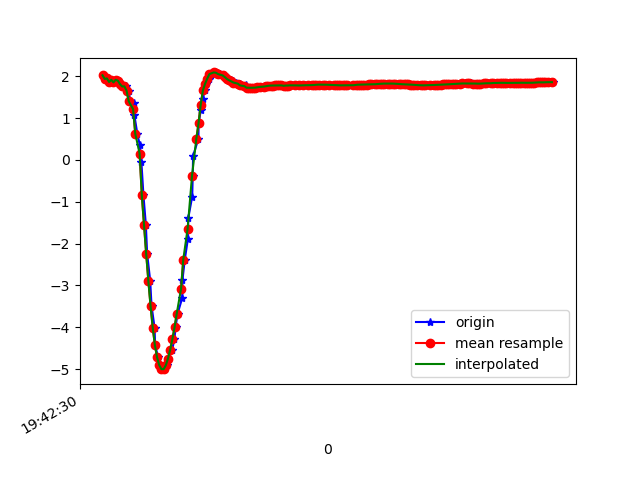

Values plotted in this chart, from the file beside it:
1617738150860, 433787485015525, 2.041783, -3.7783334, 8.808821
1617738150868, 433787504246295, 2.004, -3.735, 8.836
1617738150885, 433787523477065, 1.937, -3.796, 8.825
1617738150904, 433787542707835, 1.948, -3.761, 8.837
1617738150923, 433787561938605, 1.863, -3.779, 8.848
1617738150941, 433787581169375, 1.916, -3.739, 8.854
1617738150969, 433787600400145, 1.854, -3.709, 8.879
1617738150980, 433787619630915, 1.915, -3.779, 8.837
1617738151002, 433787638861685, 1.896, -3.735, 8.86
1617738151021, 433787658092455, 1.801, -3.769, 8.865
1617738151037, 433787677323225, 1.822, -3.732, 8.876
1617738151056, 433787696553995, 1.756, -3.737, 8.888
1617738151075, 433787715784765, 1.76, -3.955, 8.792
1617738151098, 433787735015535, 1.657, -3.954, 8.812
1617738151115, 433787754246305, 1.405, -4.048, 8.813
1617738151145, 433787773477075, 1.361, -4.241, 8.73
1617738151152, 433787792707845, 1.064, -4.378, 8.703
1617738151179, 433787811938615, 0.6257, -4.761, 8.543
1617738151202, 433787831169385, 0.3475, -5.056, 8.388
1617738151216, 433787850400155, -0.04049, -5.31, 8.236
1617738151235, 433787869630925, -0.8449, -5.739, 7.899
1617738151257, 433787888861695, -1.544, -5.987, 7.603
1617738151269, 433787908092465, -2.241, -6.202, 7.249
1617738151297, 433787927323235, -2.891, -6.377, 6.857
1617738151309, 433787946554005, -3.483, -6.474, 6.481
1617738151337, 433787965784775, -4.01, -6.45, 6.194
1617738151342, 433787985152865, -4.426, -6.312, 6.051
1617738151370, 433788004383635, -4.722, -6.125, 6.019
1617738151390, 433788023614405, -4.907, -5.965, 6.032
1617738151403, 433788042845175, -5.001, -5.865, 6.053
1617738151423, 433788062075945, -5.001, -5.846, 6.071
1617738151449, 433788081306715, -4.908, -5.871, 6.122
1617738151463, 433788100537485, -4.747, -5.876, 6.243
1617738151498, 433788119768255, -4.537, -5.79, 6.476
1617738151519, 433788138999025, -4.287, -5.605, 6.8
1617738151529, 433788158229795, -4.005, -5.383, 7.143
1617738151548, 433788177460565, -3.676, -5.165, 7.473
1617738151591, 433788196691335, -3.293, -4.954, 7.788
1617738151593, 433788215922105, -2.86, -4.742, 8.085
1617738151614, 433788235152875, -2.384, -4.539, 8.352
1617738151642, 433788254383645, -1.894, -4.362, 8.569
1617738151646, 433788273614415, -1.389, -4.221, 8.735
1617738151682, 433788292845185, -0.8752, -4.12, 8.849
1617738151687, 433788312075955, -0.3764, -4.052, 8.915
1617738151690, 433788331306725, 0.09287, -3.989, 8.951
1617738151739, 433788350537495, 0.5108, -3.928, 8.964
1617738151741, 433788369768265, 0.8733, -3.872, 8.96
1617738151760, 433788388999035, 1.188, -3.828, 8.943
1617738151777, 433788408229805, 1.454, -3.795, 8.917
1617738151796, 433788427460575, 1.661, -3.767, 8.893
1617738151804, 433788446691345, 1.821, -3.733, 8.876
1617738151838, 433788465922115, 1.945, -3.707, 8.861
1617738151853, 433788485152885, 2.03, -3.699, 8.845
1617738151856, 433788504383655, 2.076, -3.703, 8.833
1617738151887, 433788523614425, 2.092, -3.699, 8.831
1617738151907, 433788542845195, 2.083, -3.676, 8.842
1617738151933, 433788562075965, 2.061, -3.665, 8.852
1617738151939, 433788581306735, 2.042, -3.696, 8.844
1617738151969, 433788600537505, 2.022, -3.738, 8.831
1617738151983, 433788619768275, 1.998, -3.751, 8.831
1617738151996, 433788638999045, 1.969, -3.73, 8.846
... 156 more rows
